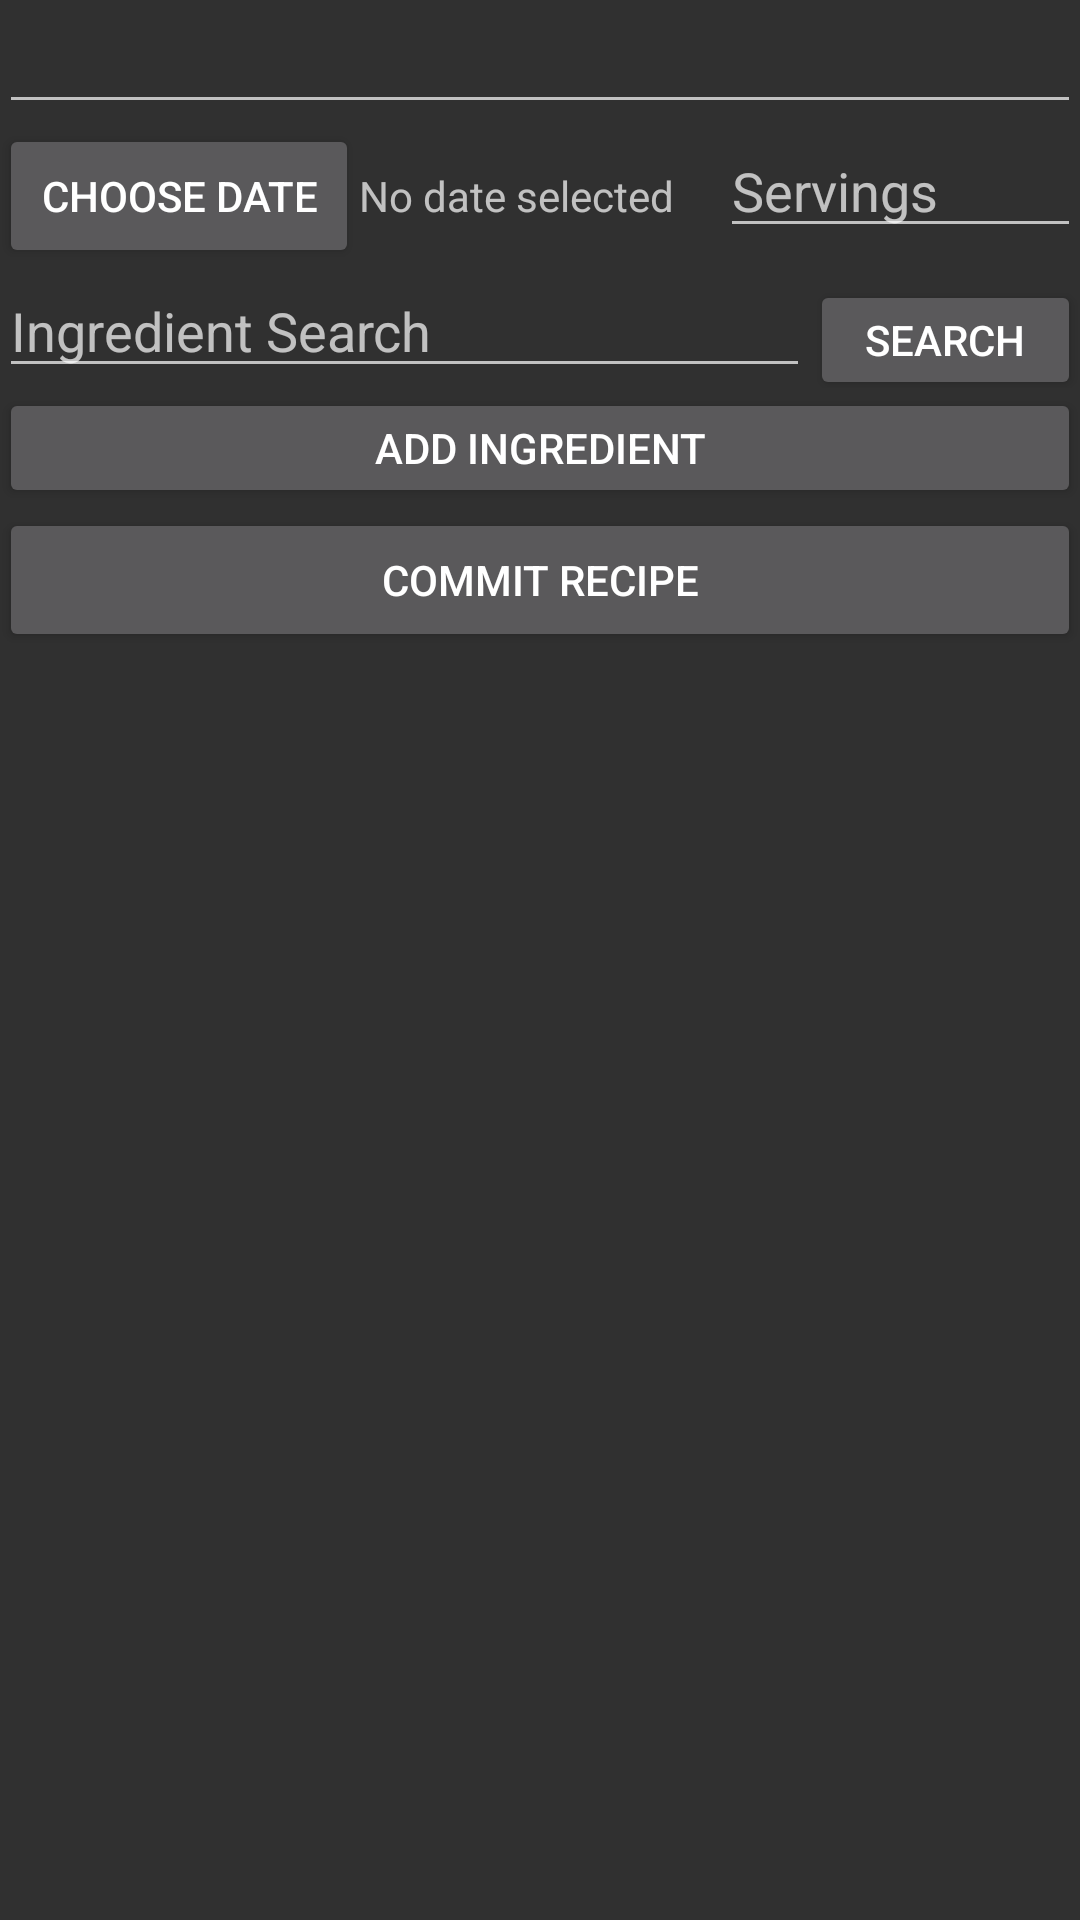

Write the Android layout XML for this screen, with the resource values it uses.
<!-- AndroidManifest.xml: application theme AppTheme -->
<!-- res/layout/activity_recipe_detail.xml -->
<?xml version="1.0" encoding="utf-8"?>
<RelativeLayout xmlns:android="http://schemas.android.com/apk/res/android"
    xmlns:tools="http://schemas.android.com/tools"
    android:layout_width="match_parent"
    android:layout_height="match_parent"
    android:paddingBottom="@dimen/activity_vertical_margin"
    android:paddingLeft="@dimen/activity_horizontal_margin"
    android:paddingRight="@dimen/activity_horizontal_margin"
    android:paddingTop="@dimen/activity_vertical_margin"
    tools:context="com.youknowit.partytime.kitchenassistant.RecipeDetail">

    <ScrollView
        android:layout_width="match_parent"
        android:layout_height="wrap_content"
        android:id="@+id/recipeWrap">
        <RelativeLayout
            android:layout_width="wrap_content"
            android:layout_height="wrap_content">
        <EditText
            android:layout_width="match_parent"
            android:layout_height="wrap_content"
            android:id="@+id/recipeName" />
        <LinearLayout
            android:layout_width="match_parent"
            android:layout_height="wrap_content"
            android:id="@+id/datePickWrap"
            android:layout_below="@+id/recipeName">
            <Button
                android:layout_width="0dp"
                android:layout_height="wrap_content"
                android:layout_weight="1"
                android:onClick="datePickerListener"
                android:id="@+id/datePickingButton"
                android:text="Choose Date"
                />
            <TextView
                android:layout_width="0dp"
                android:layout_height="wrap_content"
                android:layout_weight="1"
                android:text="No date selected"
                android:id="@+id/datePickingDisplay"/>
            <EditText
                android:layout_width="0dp"
                android:layout_height="wrap_content"
                android:layout_weight="1"
                android:id="@+id/recipeServingsMade"
                android:hint="Servings"
                android:inputType="number" />
        </LinearLayout>
            <LinearLayout
                android:layout_width="match_parent"
                android:layout_height="wrap_content"
                android:layout_below="@id/datePickWrap"
                android:orientation="horizontal"
                android:id="@+id/ingredientSearchWrap">
                <EditText
                    android:layout_width="0dp"
                    android:layout_height="40dp"
                    android:id="@+id/et_ingredient_search"
                    android:hint="Ingredient Search"
                    android:layout_weight="3"/>
                <Button
                    android:layout_width="0dp"
                    android:layout_height="40dp"
                    android:layout_weight="1"
                    android:id="@+id/b_ingredient_search"
                    android:text="Search"
                    android:onClick="recipeButtonListener"/>
            </LinearLayout>
        <LinearLayout
            android:layout_width="match_parent"
            android:layout_height="wrap_content"
            android:id="@+id/recipeIngredientListWrap"
            android:layout_below="@+id/ingredientSearchWrap">
            <ListView
                android:layout_width="match_parent"
                android:layout_height="wrap_content"
                android:id="@+id/recipeIngredientList"/>
        </LinearLayout>

        <Button
            android:layout_width="match_parent"
            android:layout_height="40dp"
            android:text="Add Ingredient"
            android:id="@+id/addIngredient"
            android:layout_below="@+id/recipeIngredientListWrap"/>
        <Button
            android:layout_width="match_parent"
            android:layout_height="wrap_content"
            android:onClick="recipeButtonListener"
            android:id="@+id/recipeCommit"
            android:layout_below="@+id/addIngredient"
            android:text="Commit Recipe"/>
        </RelativeLayout>
    </ScrollView>

</RelativeLayout>
<!-- resources referenced by this layout -->
<resources>
  <style name="AppTheme" parent="Theme.AppCompat.NoActionBar">
          
          <item name="colorPrimary">@color/colorPrimary</item>
          <item name="colorPrimaryDark">@color/colorPrimaryDark</item>
          <item name="colorAccent">@color/accent_material_dark</item>
      </style>
  <color name="colorPrimary">#38c3f7</color>
  <color name="colorPrimaryDark">#4c5255</color>
</resources>
